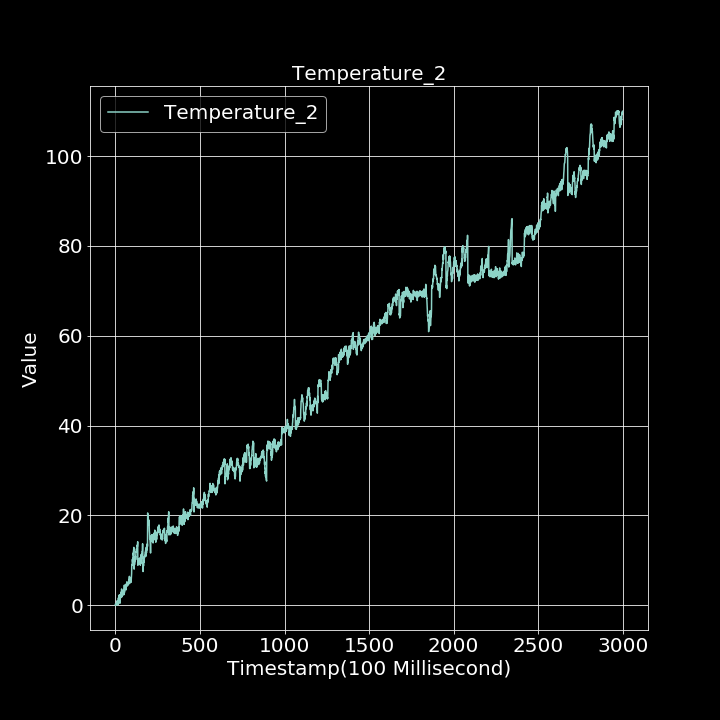

The data file committed next to this chart (first rows):
0.000000000, 0.000000000
1, 0.3248
2, 0.000000000
3, 0.000000000
4, 0.000000000
5, 0.2811
6, 0.1216
7, 0.5418
8, 0.5404
9, 0.4681
10, 1.007
11, 0.9358
12, 0.5749
13, 0.8701
14, 0.7221
15, 0.06978
16, 0.3866
17, 0.5431
18, 1.656
19, 0.537
20, 1.402
21, 2.119
22, 1.783
23, 2.212
24, 2.343
25, 2.047
26, 1.639
27, 0.4566
28, 1.437
29, 2.088
30, 2.349
31, 2.199
32, 1.679
33, 2.447
34, 2.931
35, 2.453
36, 3.321
37, 3.633
38, 3.187
39, 1.872
40, 2.443
41, 2.232
42, 2.461
43, 2.237
44, 3.202
45, 2.886
46, 3.234
47, 2.391
48, 3.212
49, 3.334
50, 2.833
51, 2.373
52, 2.919
53, 4.486
54, 2.875
55, 3.871
56, 4.404
57, 3.657
58, 4.011
59, 3.801
60, 4.309
... 2,939 more rows
